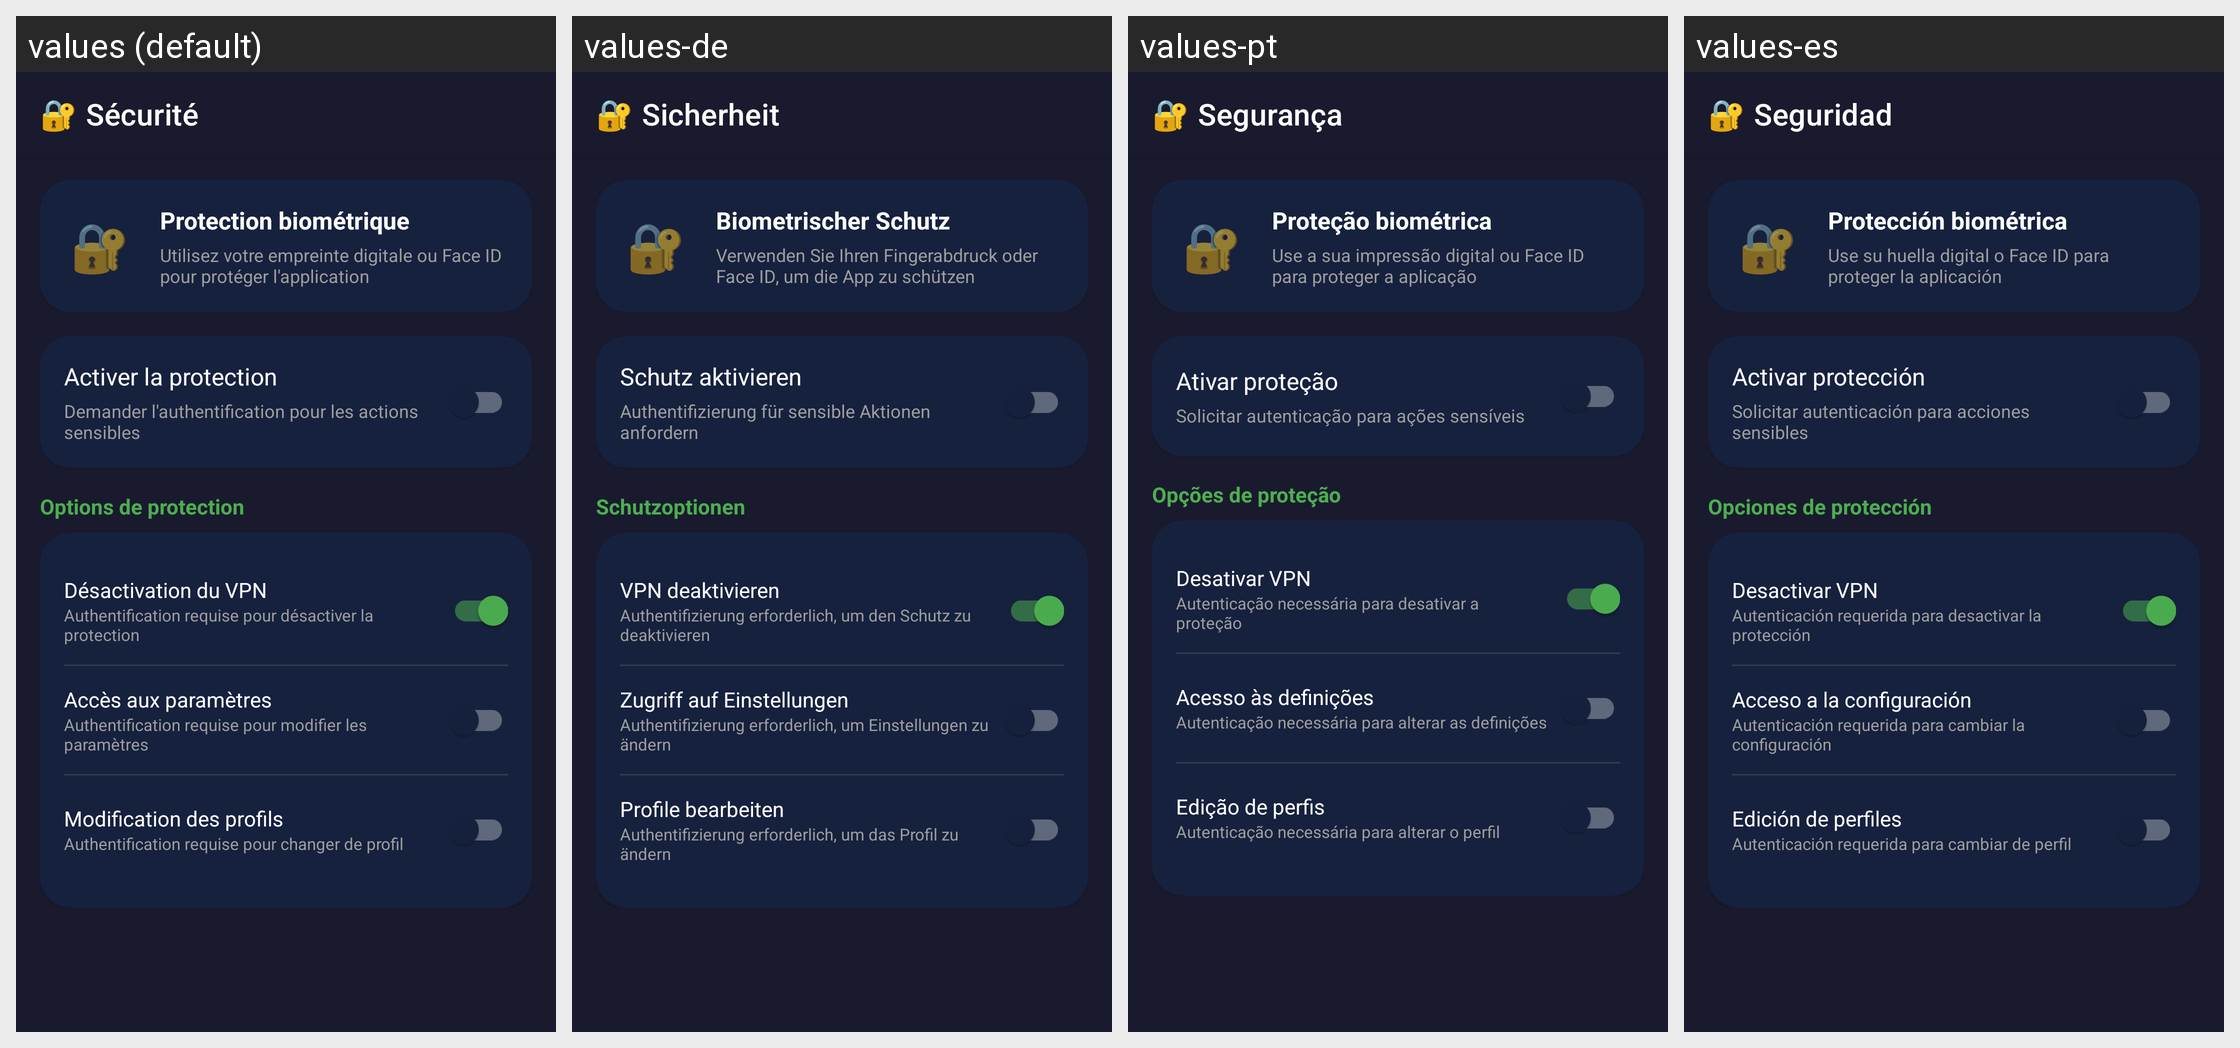

The same Android screen rendered under several of its app's locales, left to right. List the strings drawn on it with the default value and each locale's translation.
Android screen res/layout/activity_security.xml rendered under 4 locales, left to right: values (default), values-de, values-pt, values-es. Device: Nexus 5 (rendered at 1080×1920; each locale shown at half size, 540×960, under a caption strip naming it); theme Theme.DNSphere.
Other locales in the repository, not shown: values-ar, values-en, values-it, values-ja, values-nl, values-ru, values-zh.
Strings drawn on this screen, with the default value and each locale's value (text and hints the layout hard-codes, and strings that could not be matched under every locale, appear in the picture but are not listed):

security_title
  values: 🔐 Sécurité
  values-de: 🔐 Sicherheit
  values-pt: 🔐 Segurança
  values-es: 🔐 Seguridad

bio_info_title
  values: Protection biométrique
  values-de: Biometrischer Schutz
  values-pt: Proteção biométrica
  values-es: Protección biométrica

bio_info_desc
  values: Utilisez votre empreinte digitale ou Face ID pour protéger l'application
  values-de: Verwenden Sie Ihren Fingerabdruck oder Face ID, um die App zu schützen
  values-pt: Use a sua impressão digital ou Face ID para proteger a aplicação
  values-es: Use su huella digital o Face ID para proteger la aplicación

bio_enable_protection
  values: Activer la protection
  values-de: Schutz aktivieren
  values-pt: Ativar proteção
  values-es: Activar protección

bio_enable_protection_desc
  values: Demander l'authentification pour les actions sensibles
  values-de: Authentifizierung für sensible Aktionen anfordern
  values-pt: Solicitar autenticação para ações sensíveis
  values-es: Solicitar autenticación para acciones sensibles

bio_protection_options
  values: Options de protection
  values-de: Schutzoptionen
  values-pt: Opções de proteção
  values-es: Opciones de protección

bio_protect_disable
  values: Désactivation du VPN
  values-de: VPN deaktivieren
  values-pt: Desativar VPN
  values-es: Desactivar VPN

bio_protect_disable_desc
  values: Authentification requise pour désactiver la protection
  values-de: Authentifizierung erforderlich, um den Schutz zu deaktivieren
  values-pt: Autenticação necessária para desativar a proteção
  values-es: Autenticación requerida para desactivar la protección

bio_protect_settings
  values: Accès aux paramètres
  values-de: Zugriff auf Einstellungen
  values-pt: Acesso às definições
  values-es: Acceso a la configuración

bio_protect_settings_desc
  values: Authentification requise pour modifier les paramètres
  values-de: Authentifizierung erforderlich, um Einstellungen zu ändern
  values-pt: Autenticação necessária para alterar as definições
  values-es: Autenticación requerida para cambiar la configuración

bio_protect_profiles
  values: Modification des profils
  values-de: Profile bearbeiten
  values-pt: Edição de perfis
  values-es: Edición de perfiles

bio_protect_profiles_desc
  values: Authentification requise pour changer de profil
  values-de: Authentifizierung erforderlich, um das Profil zu ändern
  values-pt: Autenticação necessária para alterar o perfil
  values-es: Autenticación requerida para cambiar de perfil
